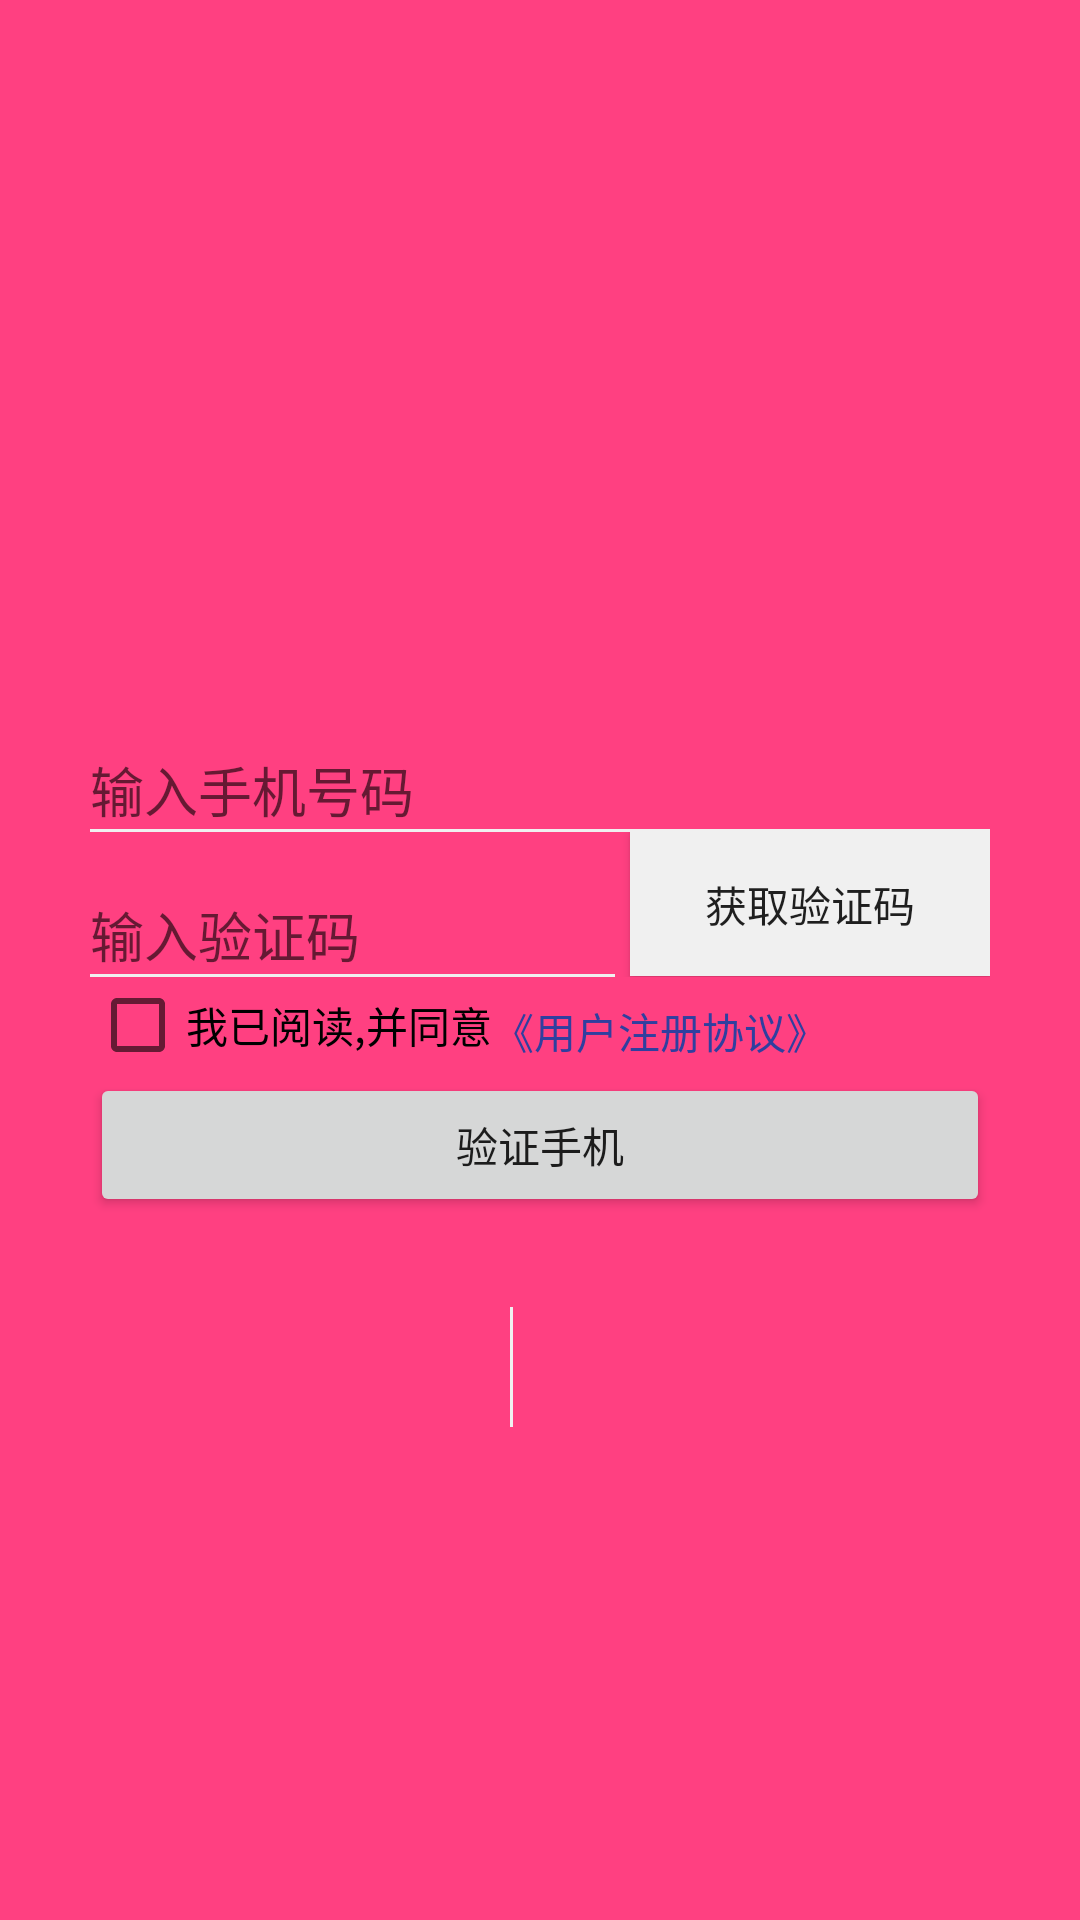

Android layout source for this screen:
<!-- AndroidManifest.xml: application theme AppTheme -->
<!-- res/layout/activity_login.xml -->
<?xml version="1.0" encoding="utf-8"?>
<RelativeLayout xmlns:android="http://schemas.android.com/apk/res/android"
    android:layout_width="match_parent"
    android:gravity="center_horizontal"
    android:layout_height="match_parent"
    android:paddingTop="250dp"
    android:background="@color/colorAccent">
    <EditText
        android:background="@null"
        android:id="@+id/et_phone_number"
        android:inputType="number"
        android:singleLine="true"
        android:layout_width="300dp"
        android:layout_height="wrap_content"
        android:hint="输入手机号码"
        android:paddingBottom="0dp"/>
    <View
        android:layout_below="@+id/et_phone_number"
        android:id="@+id/line1"
        android:layout_width="300dp"
        android:layout_height="1dp"
        android:background="@color/colorGray"/>
    <LinearLayout
        android:layout_below="@+id/line1"
        android:id="@+id/linearLayout1"
        android:layout_width="wrap_content"
        android:paddingBottom="0dp"
        android:layout_height="wrap_content"
        android:orientation="horizontal">

    <LinearLayout
        android:layout_marginTop="21dp"
        android:layout_width="180dp"
        android:paddingBottom="0dp"
        android:layout_height="wrap_content"
        android:orientation="vertical">

        <EditText
            android:id="@+id/et_code"
            android:background="@android:color/transparent"
            android:paddingBottom="0dp"
            android:gravity="bottom"
            android:inputType="number"
            android:singleLine="true"
            android:layout_width="180dp"
            android:layout_height="match_parent"
            android:hint="输入验证码" />
        <View
            android:layout_width="175dp"
            android:layout_height="1dp"
            android:background="@color/colorGray"/>


    </LinearLayout>
        <Button
            android:background="@drawable/btn_selector_bg"
            android:id="@+id/send_sms"

            android:layout_marginBottom="0dp"
            android:layout_width="120dp"
            android:layout_height="wrap_content"
            android:text="获取验证码"/>

        </LinearLayout>
    <CheckBox
        android:id="@+id/cb_agree"
        android:layout_below="@id/linearLayout1"
        android:layout_width="wrap_content"
        android:layout_height="wrap_content"
        android:text="我已阅读,并同意"/>
    <TextView
        android:textColor="@color/colorPrimaryDark"
        android:layout_marginTop="7.5dp"
        android:layout_below="@+id/linearLayout1"
        android:layout_toRightOf="@+id/cb_agree"
        android:layout_width="wrap_content"
        android:layout_height="wrap_content"
        android:text="《用户注册协议》"/>
    <Button
        android:id="@+id/btn_login"
        android:layout_width="300dp"
        android:layout_height="wrap_content"
        android:text="验证手机"
        android:layout_below="@+id/cb_agree"/>
    <LinearLayout
        android:layout_marginTop="30dp"
        android:paddingLeft="60dp"
        android:layout_below="@+id/btn_login"
        android:layout_width="wrap_content"
        android:layout_height="wrap_content"
        android:orientation="horizontal">
        <Button
            android:id="@+id/btn_qq"
            android:layout_width="40dp"
            android:layout_height="40dp"
            android:background="@drawable/login_qq"/>

        <View
            android:layout_marginLeft="40dp"
            android:layout_marginRight="40dp"
            android:layout_width="1dp"
            android:layout_height="match_parent"
            android:background="@color/colorGray"/>

        <Button
            android:id="@+id/btn_wx"
            android:layout_width="40dp"
            android:layout_height="40dp"
            android:background="@drawable/login_wx"/>
    </LinearLayout>

</RelativeLayout>
<!-- resources referenced by this layout -->
<resources>
  <color name="colorAccent">#FF4081</color>
  <color name="colorGray">#f0f0f0</color>
  <color name="colorPrimaryDark">#303F9F</color>
  <!-- drawable btn_selector_bg (drawable) -->
  <?xml version="1.0" encoding="utf-8"?>
  <selector xmlns:android="http://schemas.android.com/apk/res/android">
      <item android:state_pressed="true" android:drawable="@color/colorPrimary"/>
      <item android:state_pressed="false" android:drawable="@color/colorGray"/>
  
  </selector>
  <style name="AppTheme" parent="Theme.AppCompat.Light.DarkActionBar">
          
          <item name="colorPrimary">@color/colorPrimary</item>
          <item name="colorPrimaryDark">@color/colorPrimaryDark</item>
          <item name="colorAccent">@color/colorAccent</item>
      </style>
  <color name="colorPrimary">#3F51B5</color>
</resources>
